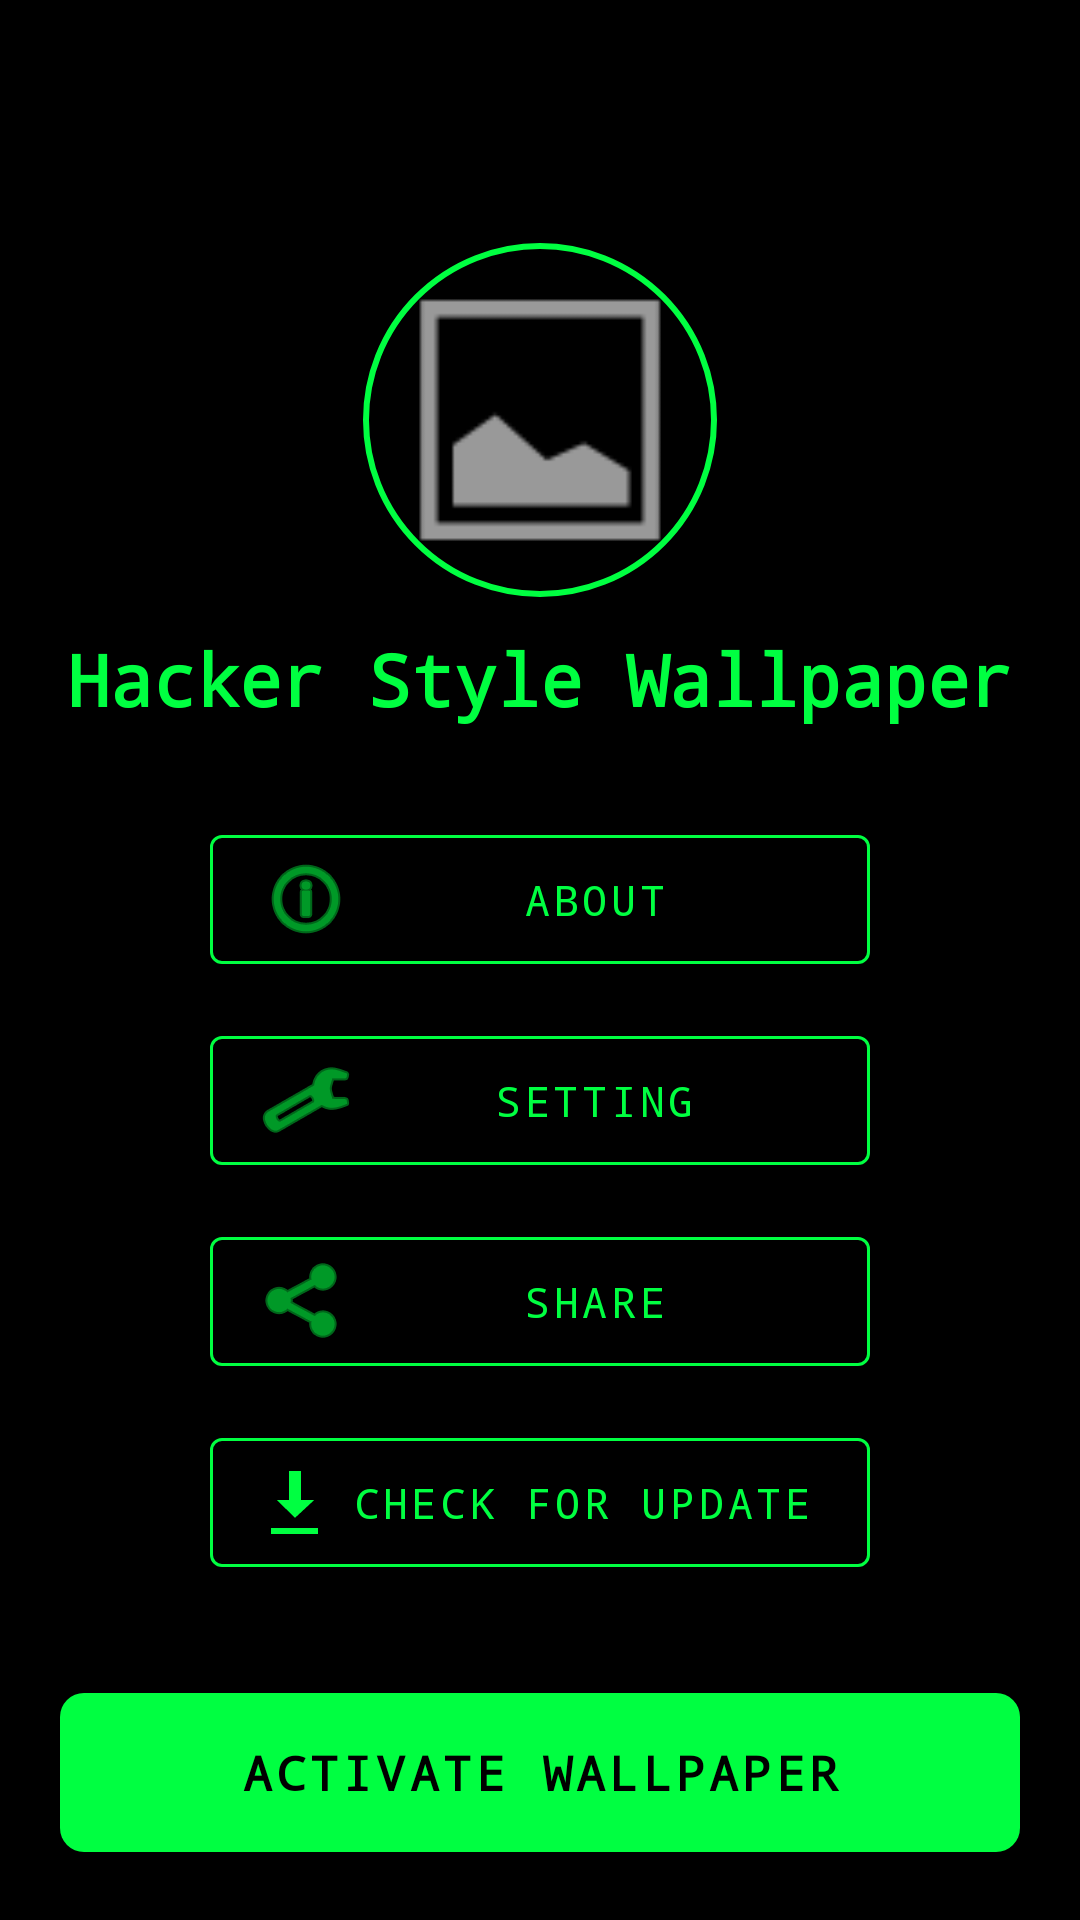

Reconstruct the res/layout file that produces this screen, plus the resources it refers to.
<!-- AndroidManifest.xml: activity theme Theme.MatrixWallpaper -->
<!-- res/layout/activity_main.xml -->
<?xml version="1.0" encoding="utf-8"?>
<RelativeLayout xmlns:android="http://schemas.android.com/apk/res/android"
    xmlns:app="http://schemas.android.com/apk/res-auto"
    android:layout_width="match_parent"
    android:layout_height="match_parent"
    android:background="#000000">

    <ScrollView
        android:layout_width="match_parent"
        android:layout_height="match_parent"
        android:fillViewport="true">

        <LinearLayout
            android:layout_width="match_parent"
            android:layout_height="wrap_content"
            android:gravity="center_horizontal"
            android:orientation="vertical"
            android:padding="20dp">

            <View
                android:layout_width="match_parent"
                android:layout_height="60dp" />

            
            <com.google.android.material.imageview.ShapeableImageView
                android:id="@+id/imgLogo"
                android:layout_width="120dp"
                android:layout_height="120dp"
                android:padding="2dp"
                android:src="@android:drawable/ic_menu_gallery"
                app:shapeAppearanceOverlay="@style/CircleImage"
                app:strokeColor="#00FF41"
                app:strokeWidth="2dp" />

            <TextView
                android:id="@+id/appName"
                android:layout_width="wrap_content"
                android:layout_height="wrap_content"
                android:layout_marginTop="10dp"
                android:fontFamily="monospace"
                android:text="Hacker Style Wallpaper"
                android:textColor="#00FF41"
                android:textSize="24sp"
                android:textStyle="bold"
                android:gravity="center" />

            <View
                android:layout_width="match_parent"
                android:layout_height="30dp" />

            
            <com.google.android.material.button.MaterialButton
                android:id="@+id/btnAbout"
                style="@style/Widget.MaterialComponents.Button.OutlinedButton"
                android:layout_width="220dp"
                android:layout_height="55dp"
                android:layout_marginBottom="12dp"
                android:fontFamily="monospace"
                android:text="About"
                android:textColor="#00FF41"
                app:icon="@android:drawable/ic_menu_info_details"
                app:iconTint="#00FF41"
                app:strokeColor="#00FF41" />

            <com.google.android.material.button.MaterialButton
                android:id="@+id/btnSetting"
                style="@style/Widget.MaterialComponents.Button.OutlinedButton"
                android:layout_width="220dp"
                android:layout_height="55dp"
                android:layout_marginBottom="12dp"
                android:fontFamily="monospace"
                android:text="Setting"
                android:textColor="#00FF41"
                app:icon="@android:drawable/ic_menu_manage"
                app:iconTint="#00FF41"
                app:strokeColor="#00FF41" />

            <com.google.android.material.button.MaterialButton
                android:id="@+id/btnShare"
                style="@style/Widget.MaterialComponents.Button.OutlinedButton"
                android:layout_width="220dp"
                android:layout_height="55dp"
                android:layout_marginBottom="12dp"
                android:fontFamily="monospace"
                android:text="Share"
                android:textColor="#00FF41"
                app:icon="@android:drawable/ic_menu_share"
                app:iconTint="#00FF41"
                app:strokeColor="#00FF41" />

            <com.google.android.material.button.MaterialButton
                android:id="@+id/btnUpdate"
                style="@style/Widget.MaterialComponents.Button.OutlinedButton"
                android:layout_width="220dp"
                android:layout_height="55dp"
                android:layout_marginBottom="30dp"
                android:fontFamily="monospace"
                android:text="@string/btn_check_update"
                android:textColor="#00FF41"
                app:icon="@android:drawable/stat_sys_download"
                app:iconTint="#00FF41"
                app:strokeColor="#00FF41" />

            <com.google.android.material.button.MaterialButton
                android:id="@+id/btnSetWallpaper"
                android:layout_width="match_parent"
                android:layout_height="65dp"
                android:fontFamily="monospace"
                android:text="Activate Wallpaper"
                android:textColor="#000000"
                android:textSize="16sp"
                android:textStyle="bold"
                app:backgroundTint="#00FF41"
                app:cornerRadius="8dp" />

            <View
                android:layout_width="match_parent"
                android:layout_height="0dp"
                android:layout_weight="1" />

            <TextView
                android:id="@+id/tvDevInfo"
                android:layout_width="wrap_content"
                android:layout_height="wrap_content"
                android:layout_marginTop="20dp"
                android:fontFamily="monospace"
                android:text="@string/dev_info"
                android:textColor="#888888"
                android:textSize="12sp" />

            <TextView
                android:id="@+id/tvVersion"
                android:layout_width="wrap_content"
                android:layout_height="wrap_content"
                android:fontFamily="monospace"
                android:text="@string/version_text"
                android:textColor="#555555"
                android:textSize="10sp" />

        </LinearLayout>
    </ScrollView>
</RelativeLayout>
<!-- resources referenced by this layout -->
<resources>
  <string name="btn_check_update">Check for Update</string>
  <string name="dev_info">Developed by - RajCode</string>
  <string name="version_text">Version 2.0.0</string>
  <style name="CircleImage" parent="">
          <item name="cornerSize">50%</item>
      </style>
  <style name="Theme.MatrixWallpaper" parent="Theme.MaterialComponents.DayNight.NoActionBar">
          
          <item name="colorPrimary">#00FF41</item>
          <item name="colorPrimaryVariant">#003B00</item>
          <item name="colorOnPrimary">#000000</item>
          
          <item name="colorSecondary">#00FF41</item>
          <item name="colorSecondaryVariant">#00FF41</item>
          <item name="colorOnSecondary">#000000</item>
          
          <item name="android:statusBarColor">#0A0A0A</item>
          
          <item name="android:windowBackground">#0A0A0A</item>
      </style>
</resources>
